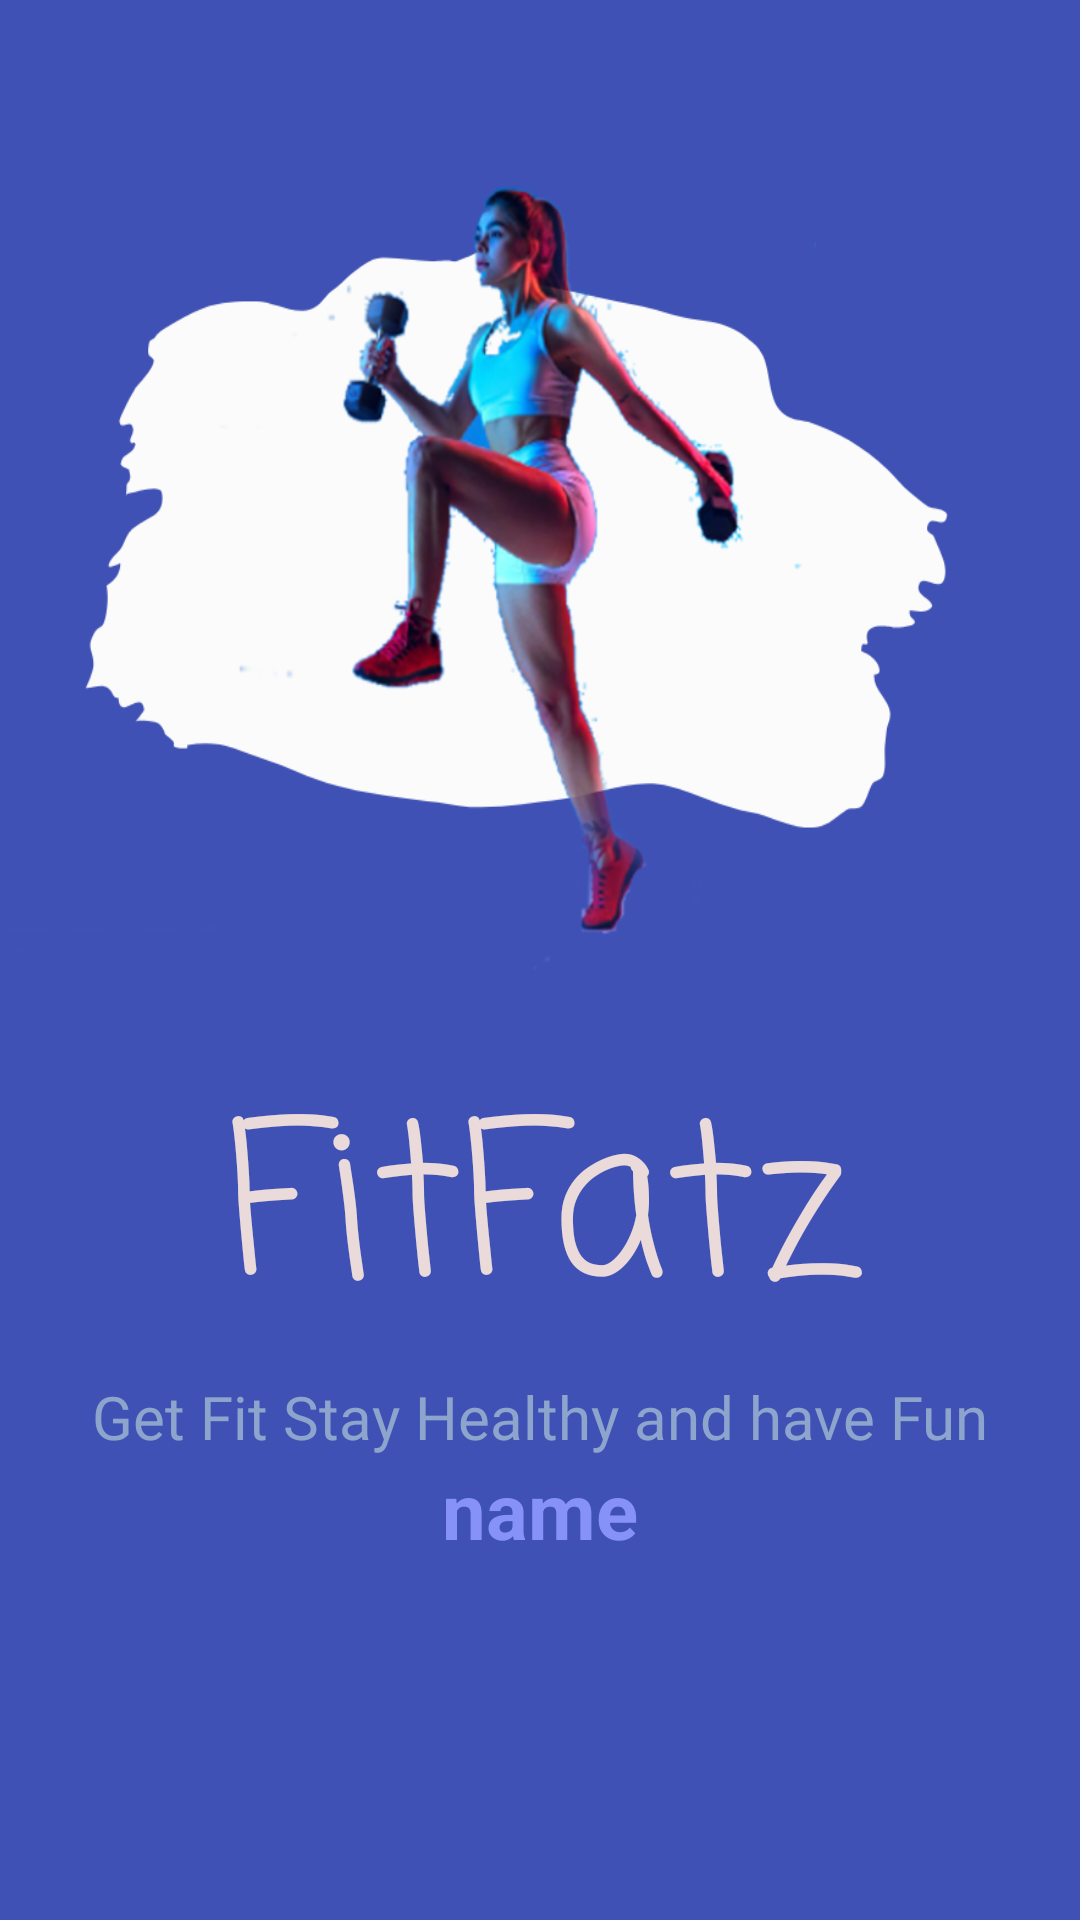

The Android layout XML behind this screen, and the referenced resources:
<!-- AndroidManifest.xml: application theme Theme.FitFatz -->
<!-- res/layout/activity_main.xml -->
<?xml version="1.0" encoding="utf-8"?>
<androidx.constraintlayout.widget.ConstraintLayout
    xmlns:android="http://schemas.android.com/apk/res/android"
    xmlns:app="http://schemas.android.com/apk/res-auto"
    xmlns:tools="http://schemas.android.com/tools"
    android:layout_width="match_parent"
    android:layout_height="match_parent"
    android:background="@color/blue"
    tools:context=".MainActivity">

    <ImageView
        android:id="@+id/imageView"
        android:layout_width="407dp"
        android:layout_height="270dp"
        android:background="@drawable/first"
        app:layout_constraintBottom_toBottomOf="parent"
        app:layout_constraintEnd_toEndOf="parent"
        app:layout_constraintHorizontal_bias="1.0"
        app:layout_constraintStart_toStartOf="parent"
        app:layout_constraintTop_toTopOf="parent"
        app:layout_constraintVertical_bias="0.157">
    </ImageView>

    <TextView
        android:id="@+id/textView"
        android:layout_width="0dp"
        android:layout_height="wrap_content"
        android:layout_marginBottom="160dp"
        android:fontFamily="casual"
        android:text="FitFatz"
        android:textAlignment="center"
        android:textColor="#EADADA"
        android:textSize="70sp"
        app:layout_constraintBottom_toBottomOf="parent"
        app:layout_constraintEnd_toEndOf="parent"
        app:layout_constraintHorizontal_bias="0.0"
        app:layout_constraintStart_toStartOf="parent"
        app:layout_constraintTop_toBottomOf="@+id/imageView"
        app:layout_constraintVertical_bias="0.533" />

    <TextView
        android:id="@+id/textView2"
        android:layout_width="wrap_content"
        android:layout_height="wrap_content"
        android:fontFamily="@font/bangers"
        android:text="Get Fit Stay Healthy and have Fun"
        android:textAlignment="center"
        android:textColor="#8DA5CD"
        android:textSize="20sp"
        app:layout_constraintEnd_toEndOf="parent"
        app:layout_constraintStart_toStartOf="parent"
        app:layout_constraintTop_toBottomOf="@+id/textView" />

    <TextView
        android:id="@+id/userName"
        android:layout_width="wrap_content"
        android:layout_height="wrap_content"
        android:text="name"
        android:textColor="@color/lavender"
        android:textSize="26sp"
        android:textStyle="bold"
        app:layout_constraintEnd_toEndOf="parent"
        app:layout_constraintStart_toStartOf="parent"
        app:layout_constraintTop_toBottomOf="@+id/textView2" />

</androidx.constraintlayout.widget.ConstraintLayout>
<!-- resources referenced by this layout -->
<resources>
  <color name="blue">#3F51B5</color>
  <color name="lavender">#8692f7</color>
  <!-- drawable first: png bitmap (drawable, 178246 bytes) -->
  <style name="Theme.FitFatz" parent="Theme.MaterialComponents.DayNight.NoActionBar">
          
          <item name="colorPrimary">@color/purple_500</item>
          <item name="colorPrimaryVariant">@color/purple_700</item>
          <item name="colorOnPrimary">@color/white</item>
          
          <item name="colorSecondary">@color/teal_200</item>
          <item name="colorSecondaryVariant">@color/teal_700</item>
          <item name="colorOnSecondary">@color/black</item>
          
          <item name="android:statusBarColor">?attr/colorPrimaryVariant</item>
          
          <item name="android:windowAnimationStyle">@style/CustomActivityAnimation</item>
      </style>
  <color name="purple_500">#FF6200EE</color>
  <color name="purple_700">#FF3700B3</color>
  <color name="white">#FFFFFFFF</color>
  <color name="teal_200">#FF03DAC5</color>
  <color name="teal_700">#FF018786</color>
  <color name="black">#000000</color>
  <style name="CustomActivityAnimation" parent="@android:style/Animation.Activity">
          <item name="android:activityOpenEnterAnimation">@anim/slide_in_right</item>
          <item name="android:activityOpenExitAnimation">@anim/slide_out_left</item>
      </style>
</resources>
